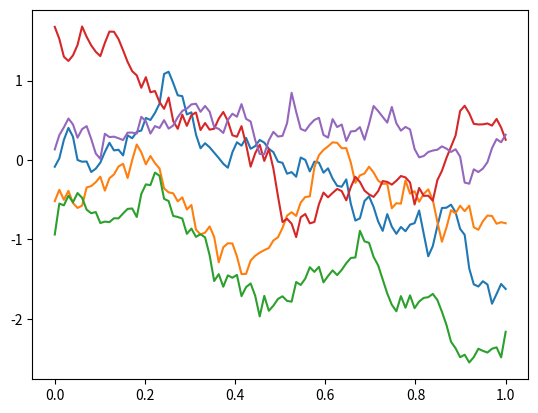

Generate this figure with matplotlib:
import numpy as np 
import matplotlib.pyplot as plt

def exponcov(x, y, lam = 1.0):
	return np.exp(-1.0/(lam) * np.linalg.norm(x-y))

y = np.linspace(0,1,100)
m = np.zeros(len(y))
K = np.zeros((len(y), len(y)))
for i in range(len(y)):
	for j in range(len(y)):
		K[i,j] = exponcov(y[i], y[j])

Z1 = np.zeros((len(y), 2))
Z2 = np.zeros((len(y), 2))
Z3 = np.zeros((len(y), 2))
Z4 = np.zeros((len(y), 2))
Z5 = np.zeros((len(y), 2))
Z1[:,0] = y
Z2[:,0] = y
Z3[:,0] = y
Z4[:,0] = y
Z5[:,0] = y

np.random.seed(2)

Z1[:,1] = np.random.multivariate_normal(m,K)
Z2[:,1] = np.random.multivariate_normal(m,K)
Z3[:,1] = np.random.multivariate_normal(m,K)
Z4[:,1] = np.random.multivariate_normal(m,K)
Z5[:,1] = np.random.multivariate_normal(m,K)

for i in range(5):
	Z1[:,1] = np.random.multivariate_normal(m,K)
	plt.plot(Z1[:,0], Z1[:,1])

plt.show()
# np.savetxt('exponcov1.txt', Z1)
# np.savetxt('exponcov2.txt', Z2)
# np.savetxt('exponcov3.txt', Z3)
# np.savetxt('exponcov4.txt', Z4)
# np.savetxt('exponcov5.txt', Z5)
